Dataset: datasets (GitHub, satwiksain305/SafeTread). Classes: critical, healthy.

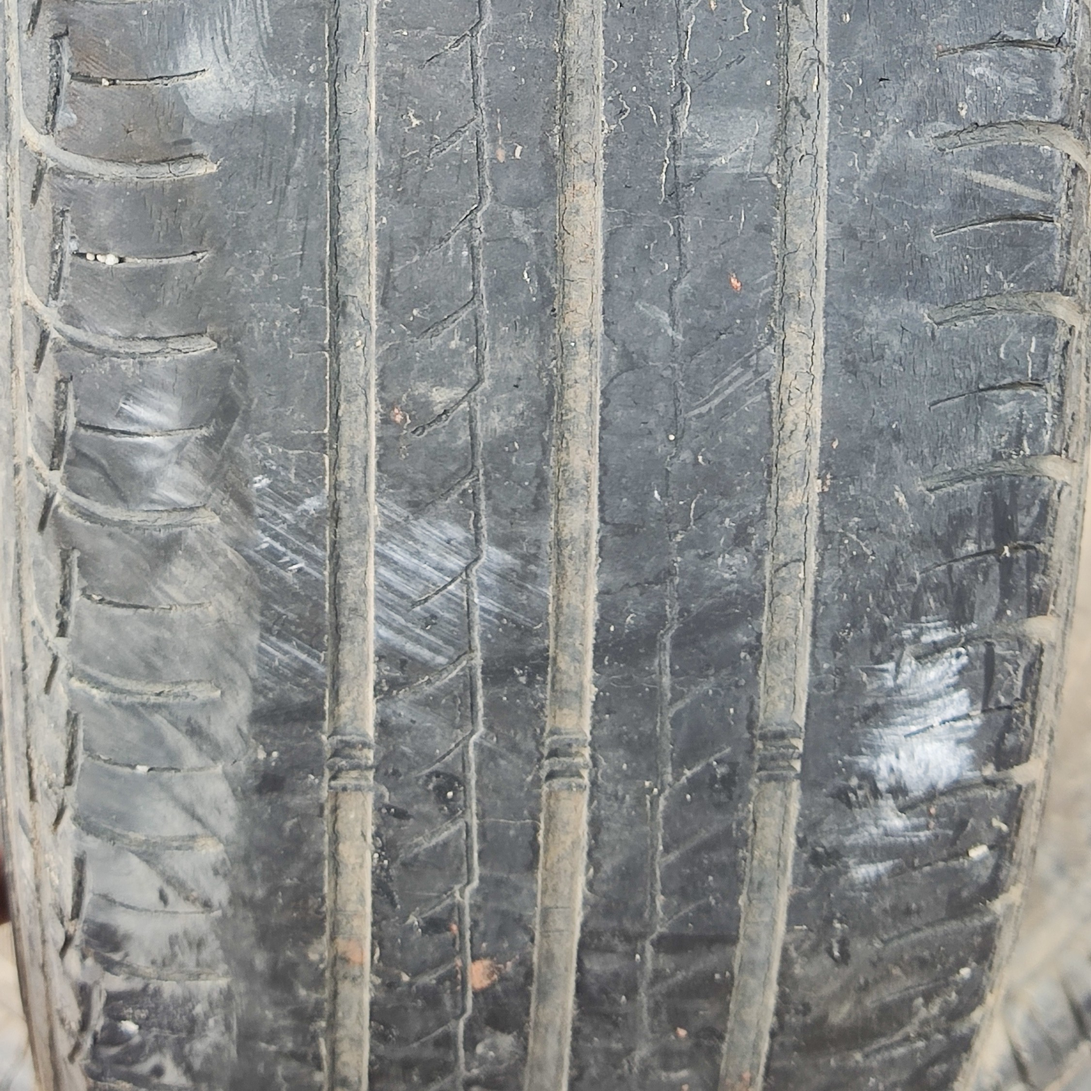
Label: critical

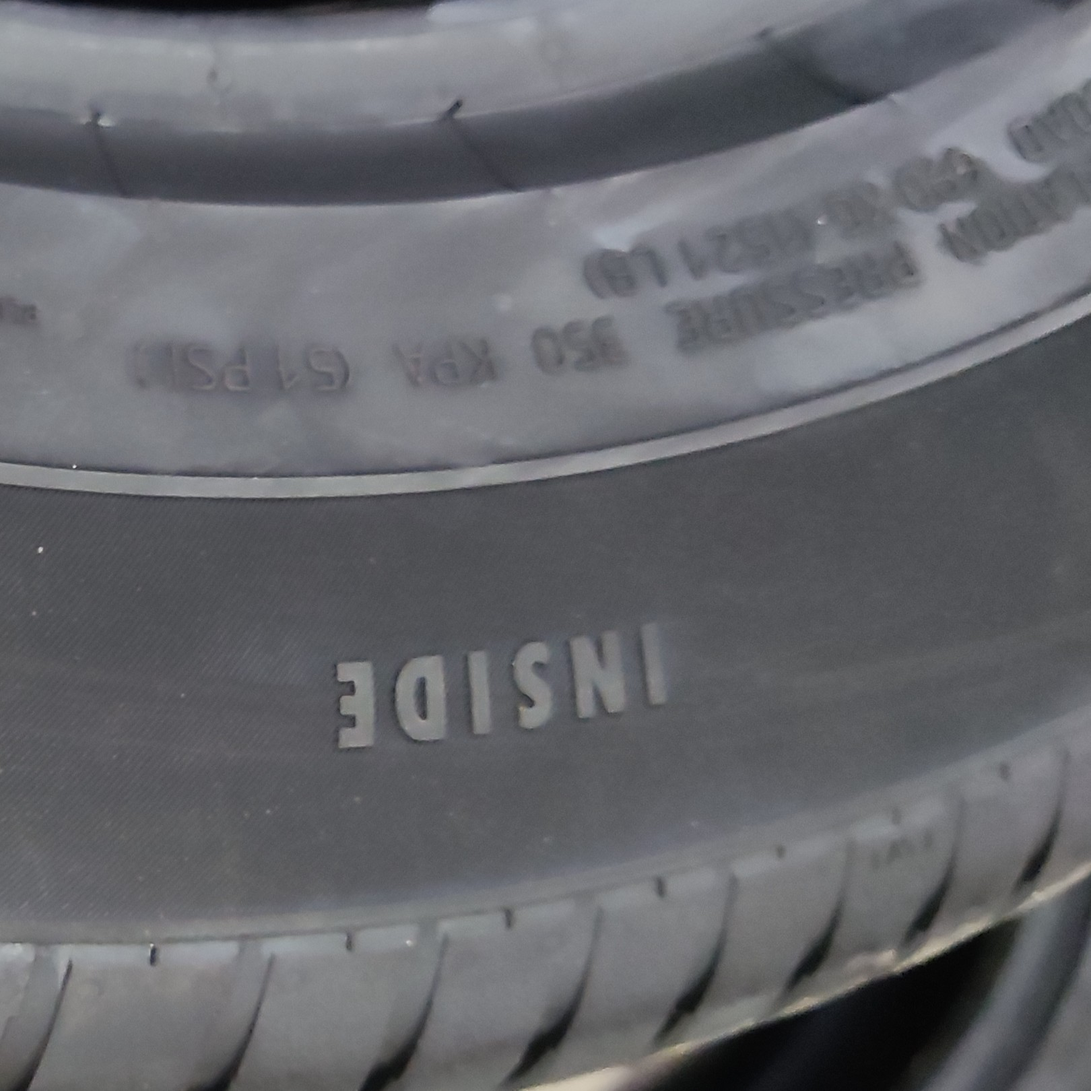
Label: healthy

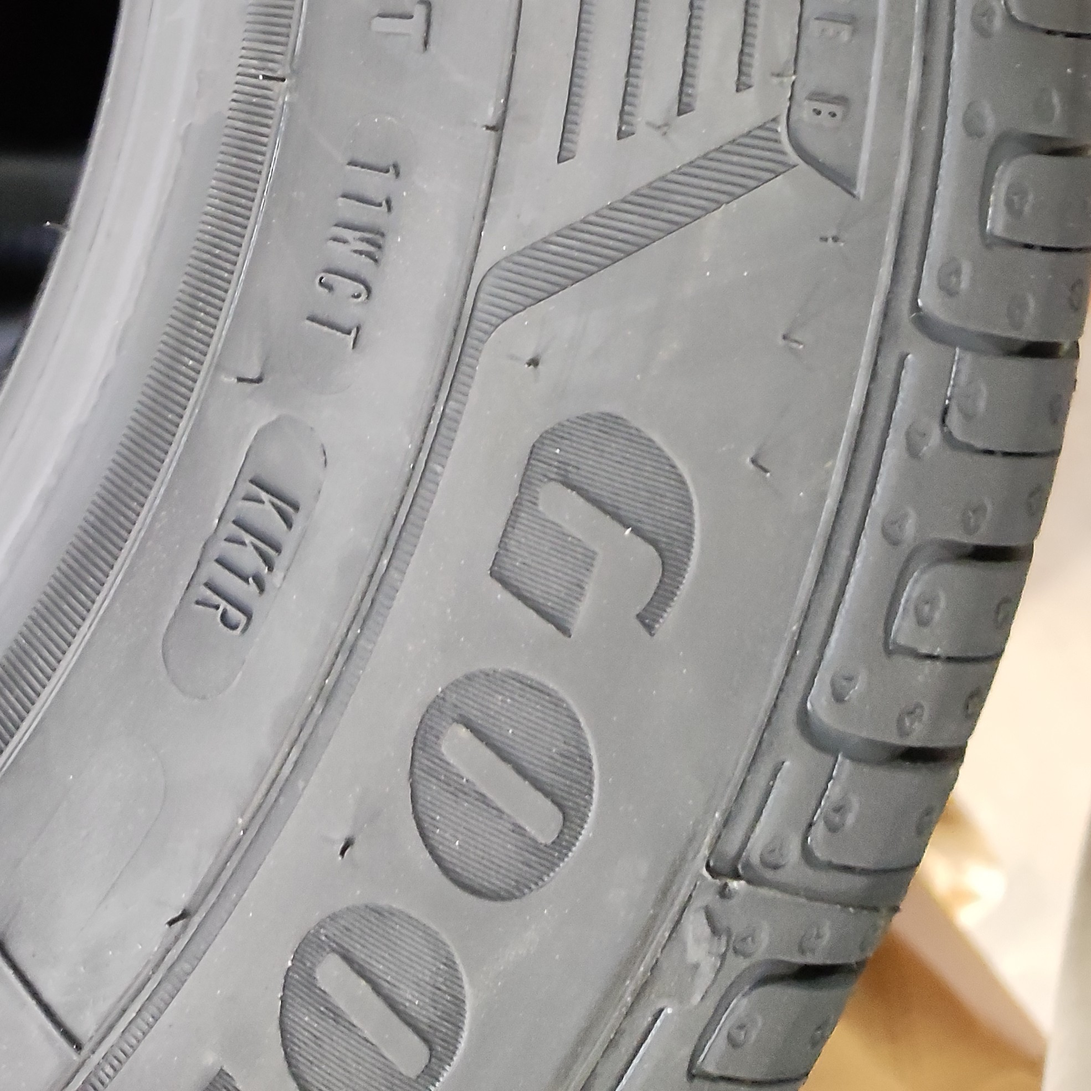
Label: healthy

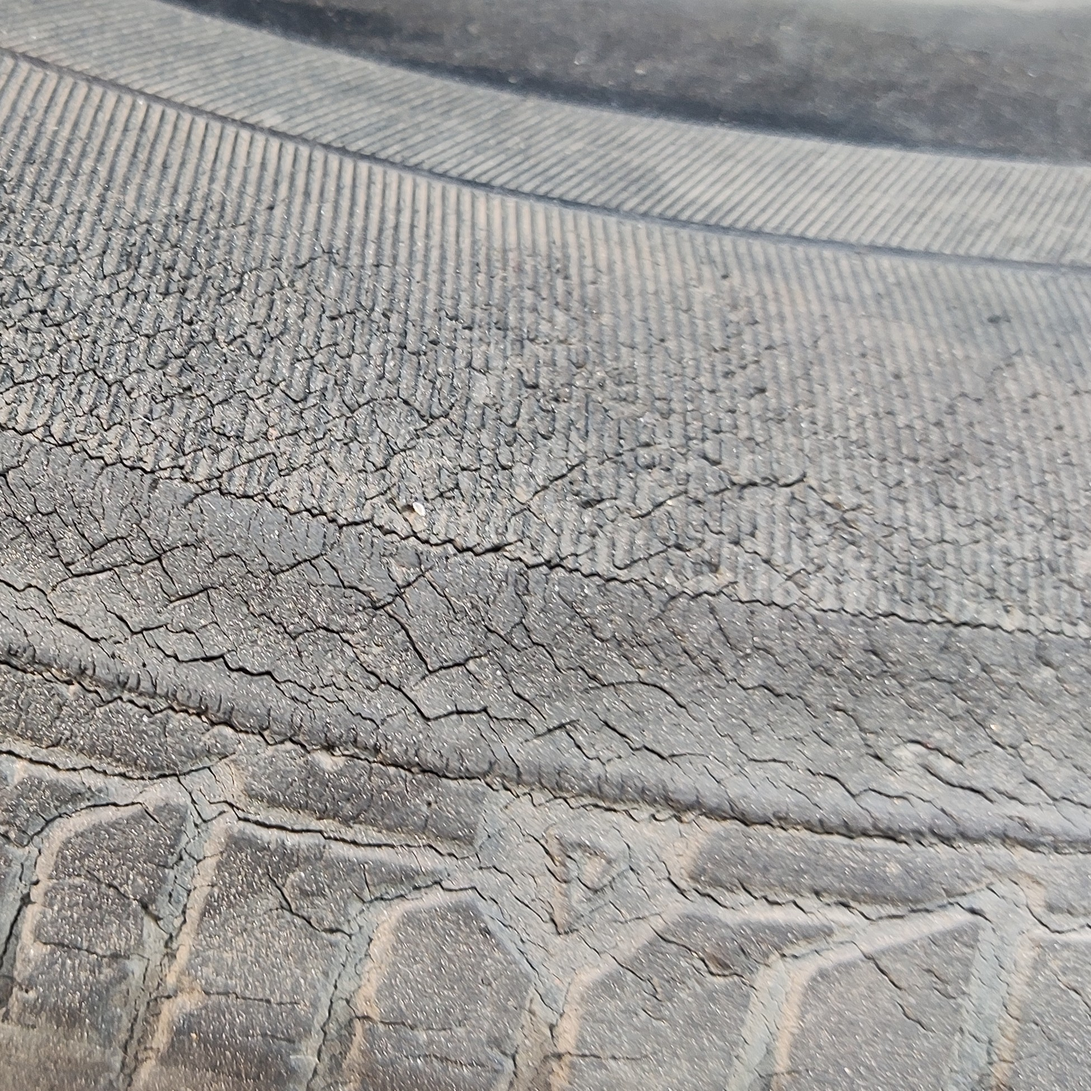
Label: critical

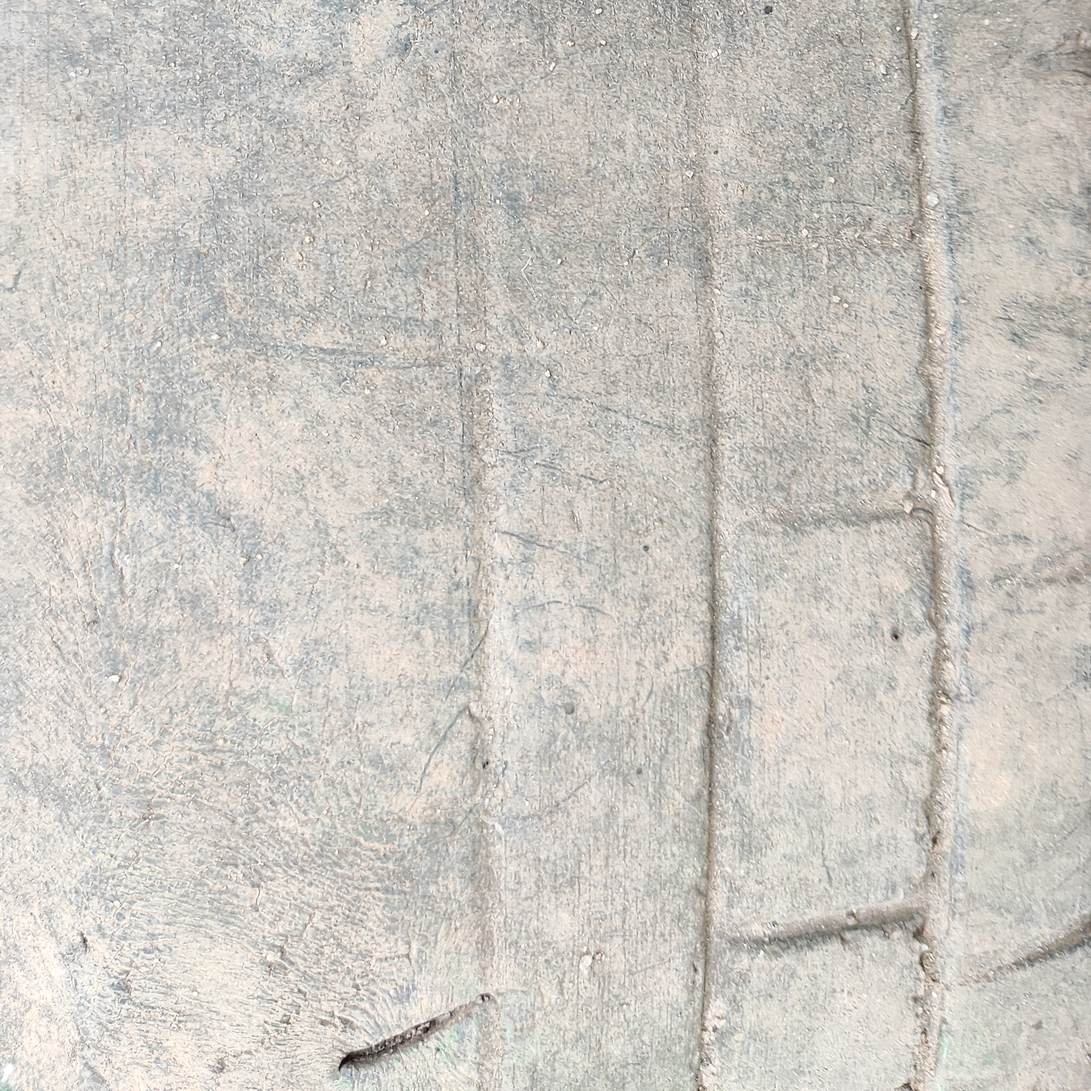
Label: critical

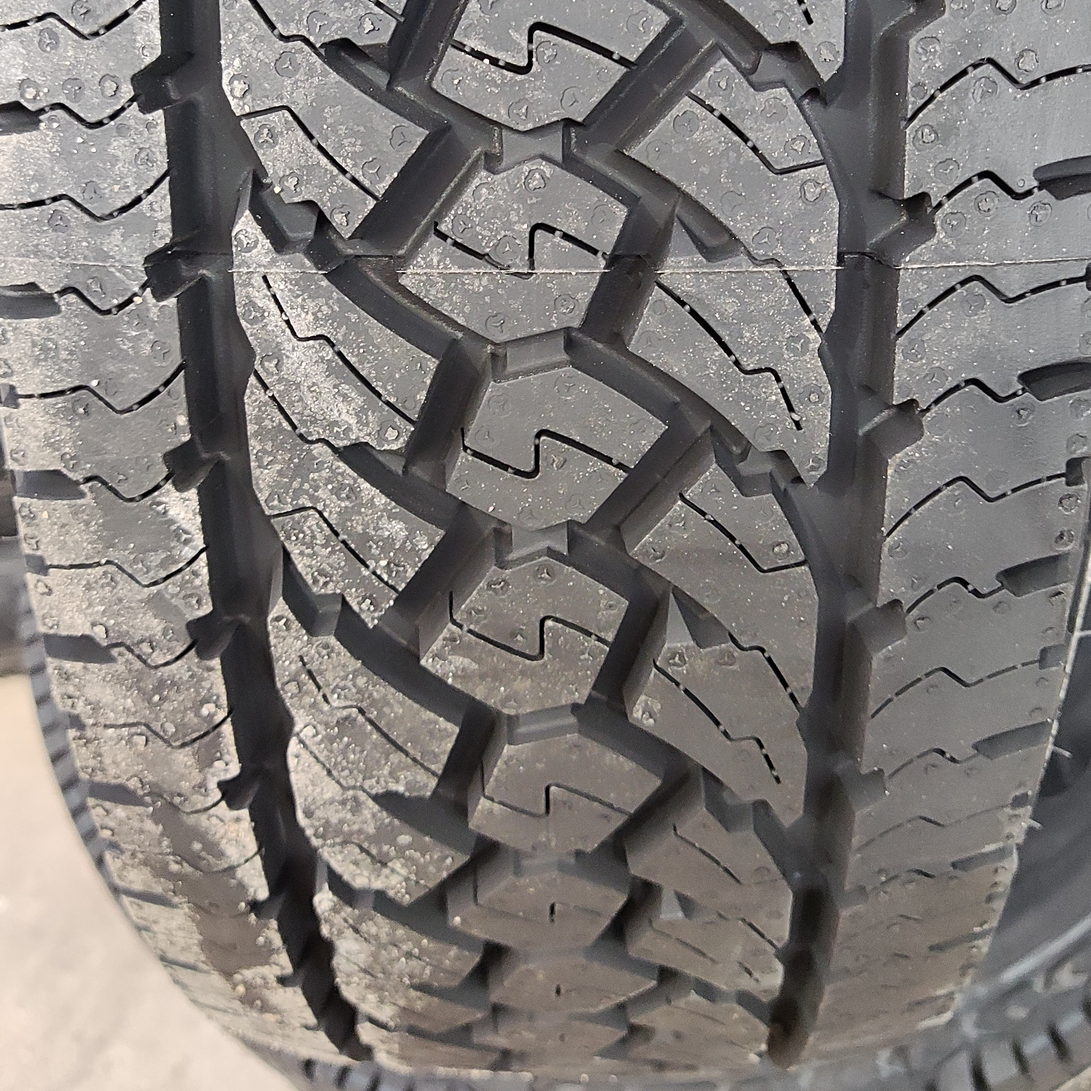
Label: healthy
